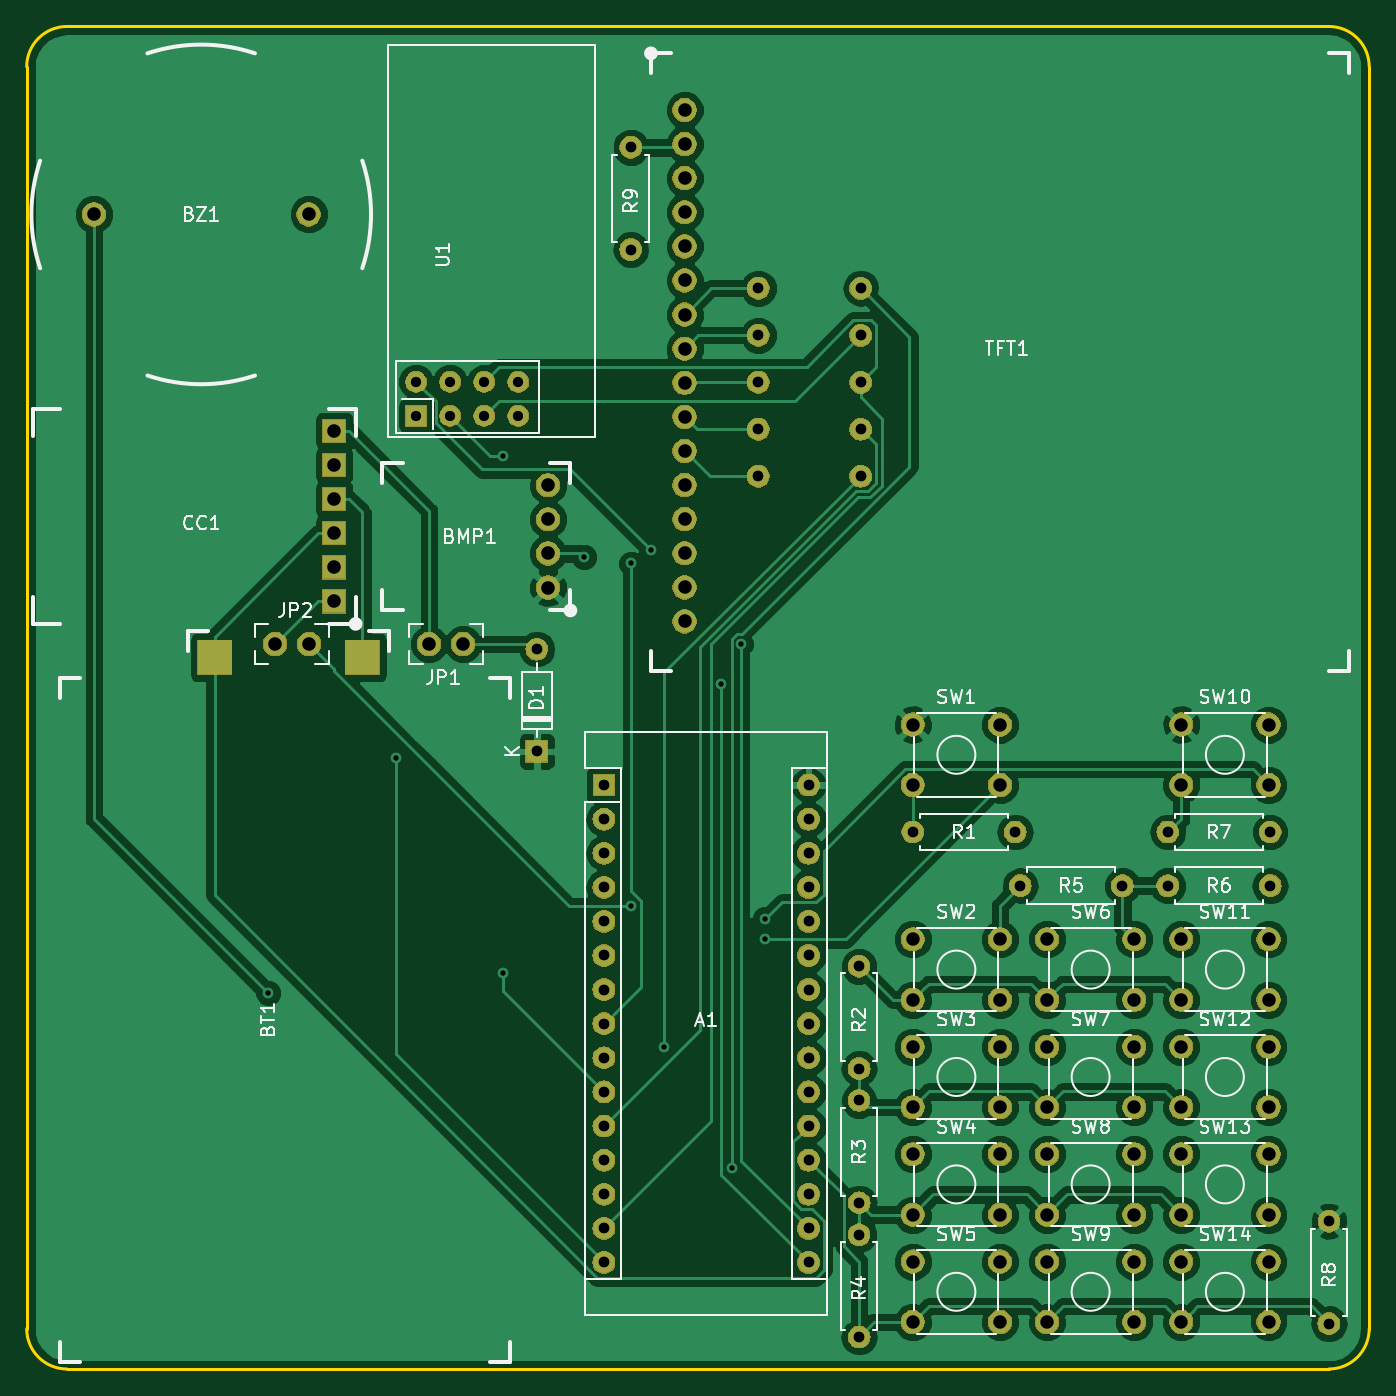
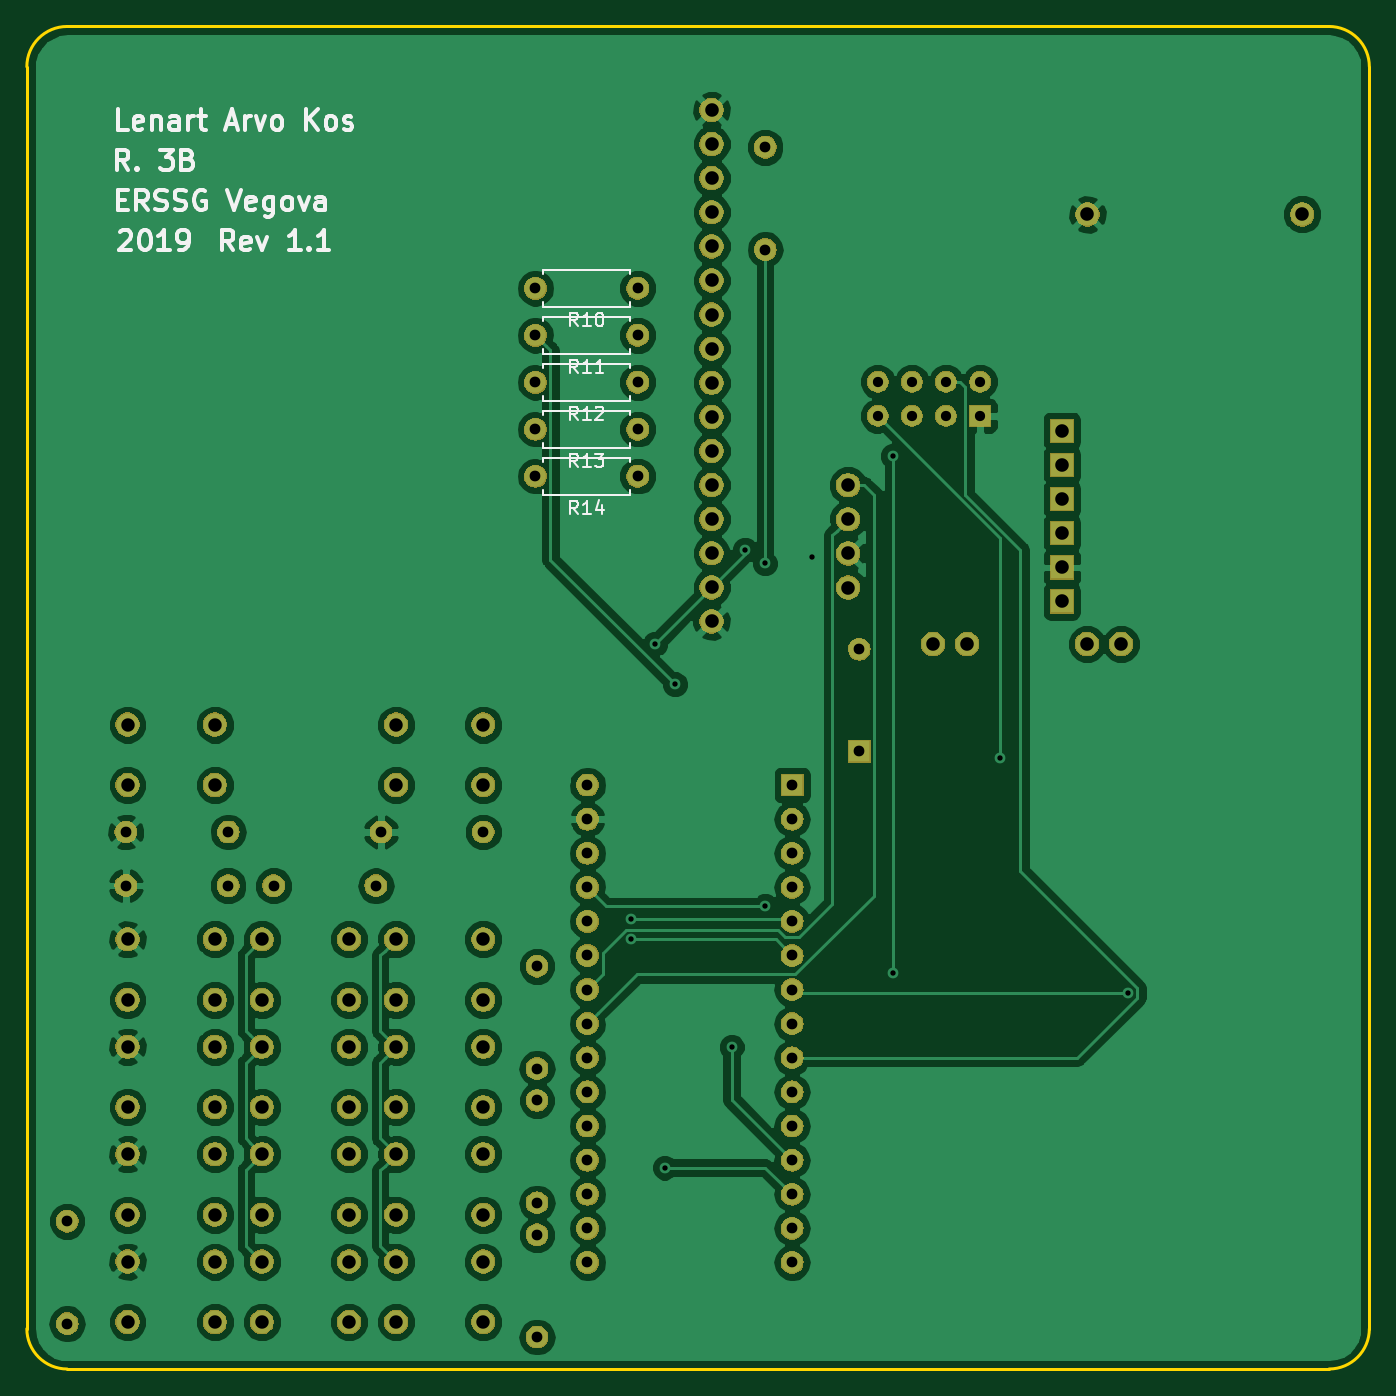
Circuit board: 9 layer files. Board 100.0 x 100.0 mm.
- bottom_copper: arduinowalkietalkie-B.Cu.gbr (162367 bytes)
- bottom_mask: arduinowalkietalkie-B.Mask.gbr (160323 bytes)
- bottom_silk: arduinowalkietalkie-B.SilkS.gbr (17092 bytes)
- outline: arduinowalkietalkie-Edge.Cuts.gbr (991 bytes)
- top_copper: arduinowalkietalkie-F.Cu.gbr (138028 bytes)
- top_mask: arduinowalkietalkie-F.Mask.gbr (160643 bytes)
- top_silk: arduinowalkietalkie-F.SilkS.gbr (41545 bytes)
- drill: arduinowalkietalkie-NPTH.drl (141 bytes)
- drill: arduinowalkietalkie-PTH.drl (2835 bytes)

=== bottom_copper: arduinowalkietalkie-B.Cu.gbr (162367 bytes, source omitted) ===
=== bottom_mask: arduinowalkietalkie-B.Mask.gbr (160323 bytes, source omitted) ===
=== bottom_silk: arduinowalkietalkie-B.SilkS.gbr (17092 bytes, source omitted) ===
=== outline: arduinowalkietalkie-Edge.Cuts.gbr ===
G04 #@! TF.GenerationSoftware,KiCad,Pcbnew,5.0.1*
G04 #@! TF.CreationDate,2019-02-23T17:19:51+01:00*
G04 #@! TF.ProjectId,arduinowalkietalkie,61726475696E6F77616C6B696574616C,1.1*
G04 #@! TF.SameCoordinates,Original*
G04 #@! TF.FileFunction,Profile,NP*
%FSLAX46Y46*%
G04 Gerber Fmt 4.6, Leading zero omitted, Abs format (unit mm)*
G04 Created by KiCad (PCBNEW 5.0.1) date Sat 23 Feb 2019 17:19:51 CET*
%MOMM*%
%LPD*%
G01*
G04 APERTURE LIST*
%ADD10C,0.200000*%
G04 APERTURE END LIST*
D10*
X101000000Y-40000000D02*
X195000000Y-40000000D01*
X195000000Y-140000000D02*
X101000000Y-140000000D01*
X98000000Y-43000000D02*
X98000000Y-137000000D01*
X198000000Y-137000000D02*
X198000000Y-43000000D01*
X101000000Y-140000000D02*
G75*
G02X98000000Y-137000000I0J3000000D01*
G01*
X98000000Y-43000000D02*
G75*
G02X101000000Y-40000000I3000000J0D01*
G01*
X195000000Y-40000000D02*
G75*
G02X198000000Y-43000000I0J-3000000D01*
G01*
X198000000Y-137000000D02*
G75*
G02X195000000Y-140000000I-3000000J0D01*
G01*
M02*

=== top_copper: arduinowalkietalkie-F.Cu.gbr (138028 bytes, source omitted) ===
=== top_mask: arduinowalkietalkie-F.Mask.gbr (160643 bytes, source omitted) ===
=== top_silk: arduinowalkietalkie-F.SilkS.gbr (41545 bytes, source omitted) ===
=== drill: arduinowalkietalkie-NPTH.drl ===
M48
;DRILL file {KiCad 5.0.1} date Sat 23 Feb 2019 17:19:48 CET
;FORMAT={-:-/ absolute / inch / decimal}
FMAT,2
INCH,TZ
%
G90
G05
M72
T0
M30

=== drill: arduinowalkietalkie-PTH.drl ===
M48
;DRILL file {KiCad 5.0.1} date Sat 23 Feb 2019 17:19:48 CET
;FORMAT={-:-/ absolute / inch / decimal}
FMAT,2
INCH,TZ
T1C0.0157
T2C0.0300
T3C0.0315
T4C0.0394
T5C0.0398
%
G90
G05
M72
T1
X4.5669Y-4.4094
X4.9409Y-3.7205
X5.2559Y-2.8346
X5.2559Y-4.3504
X5.4921Y-3.1299
X5.6299Y-3.1496
X5.6299Y-4.1535
X5.689Y-3.1102
X5.7283Y-4.5669
X5.8947Y-3.5039
X5.9252Y-4.9213
X5.9537Y-3.3858
X6.0236Y-4.1929
X6.0236Y-4.252
T2
X5.Y-2.6165
X5.Y-2.7165
X5.1Y-2.6165
X5.1Y-2.7165
X5.2Y-2.6165
X5.2Y-2.7165
X5.3Y-2.6165
X5.3Y-2.7165
T3
X6.7717Y-4.0945
X7.0717Y-4.0945
X5.3543Y-3.4008
X5.3543Y-3.7008
X7.2047Y-3.937
X7.5047Y-3.937
X6.2992Y-5.1181
X6.2992Y-5.4181
X5.6299Y-1.9291
X5.6299Y-2.2291
X6.4567Y-3.937
X6.7567Y-3.937
X6.0039Y-2.3425
X6.3039Y-2.3425
X5.5512Y-3.7992
X5.5512Y-3.8992
X5.5512Y-3.9992
X5.5512Y-4.0992
X5.5512Y-4.1992
X5.5512Y-4.2992
X5.5512Y-4.3992
X5.5512Y-4.4992
X5.5512Y-4.5992
X5.5512Y-4.6992
X5.5512Y-4.7992
X5.5512Y-4.8992
X5.5512Y-4.9992
X5.5512Y-5.0992
X5.5512Y-5.1992
X6.1512Y-3.7992
X6.1512Y-3.8992
X6.1512Y-3.9992
X6.1512Y-4.0992
X6.1512Y-4.1992
X6.1512Y-4.2992
X6.1512Y-4.3992
X6.1512Y-4.4992
X6.1512Y-4.5992
X6.1512Y-4.6992
X6.1512Y-4.7992
X6.1512Y-4.8992
X6.1512Y-4.9992
X6.1512Y-5.0992
X6.1512Y-5.1992
X7.2047Y-4.0945
X7.5047Y-4.0945
X6.0039Y-2.7559
X6.3039Y-2.7559
X6.0039Y-2.6181
X6.3039Y-2.6181
X6.0039Y-2.8937
X6.3039Y-2.8937
X6.2992Y-4.7244
X6.2992Y-5.0244
X6.2992Y-4.3307
X6.2992Y-4.6307
X7.6772Y-5.0787
X7.6772Y-5.3787
X6.0039Y-2.4803
X6.3039Y-2.4803
T4
X6.4567Y-4.252
X6.4567Y-4.4291
X6.7126Y-4.252
X6.7126Y-4.4291
X6.8504Y-4.8819
X6.8504Y-5.0591
X7.1063Y-4.8819
X7.1063Y-5.0591
X7.2441Y-3.622
X7.2441Y-3.7992
X7.5Y-3.622
X7.5Y-3.7992
X6.4567Y-4.8819
X6.4567Y-5.0591
X6.7126Y-4.8819
X6.7126Y-5.0591
X6.4567Y-5.1969
X6.4567Y-5.374
X6.7126Y-5.1969
X6.7126Y-5.374
X7.2441Y-4.8819
X7.2441Y-5.0591
X7.5Y-4.8819
X7.5Y-5.0591
X6.4567Y-4.5669
X6.4567Y-4.7441
X6.7126Y-4.5669
X6.7126Y-4.7441
X7.2441Y-4.252
X7.2441Y-4.4291
X7.5Y-4.252
X7.5Y-4.4291
X6.8504Y-4.5669
X6.8504Y-4.7441
X7.1063Y-4.5669
X7.1063Y-4.7441
X6.8504Y-4.252
X6.8504Y-4.4291
X7.1063Y-4.252
X7.1063Y-4.4291
X7.2441Y-5.1969
X7.2441Y-5.374
X7.5Y-5.1969
X7.5Y-5.374
X7.2441Y-4.5669
X7.2441Y-4.7441
X7.5Y-4.5669
X7.5Y-4.7441
X6.4567Y-3.622
X6.4567Y-3.7992
X6.7126Y-3.622
X6.7126Y-3.7992
X6.8504Y-5.1969
X6.8504Y-5.374
X7.1063Y-5.1969
X7.1063Y-5.374
T5
X5.387Y-2.9201
X5.387Y-3.0201
X5.387Y-3.1201
X5.387Y-3.2201
X5.7874Y-1.8197
X5.7874Y-1.9197
X5.7874Y-2.0197
X5.7874Y-2.1197
X5.7874Y-2.2197
X5.7874Y-2.3197
X5.7874Y-2.4197
X5.7874Y-2.5197
X5.7874Y-2.6197
X5.7874Y-2.7197
X5.7874Y-2.8197
X5.7874Y-2.9197
X5.7874Y-3.0197
X5.7874Y-3.1197
X5.7874Y-3.2197
X5.7874Y-3.3197
X4.5866Y-3.3858
X4.6866Y-3.3858
X5.0378Y-3.3858
X5.1378Y-3.3858
X4.0551Y-2.126
X4.685Y-2.126
X4.7602Y-2.761
X4.7602Y-2.861
X4.7602Y-2.961
X4.7602Y-3.061
X4.7602Y-3.161
X4.7602Y-3.261
T0
M30
